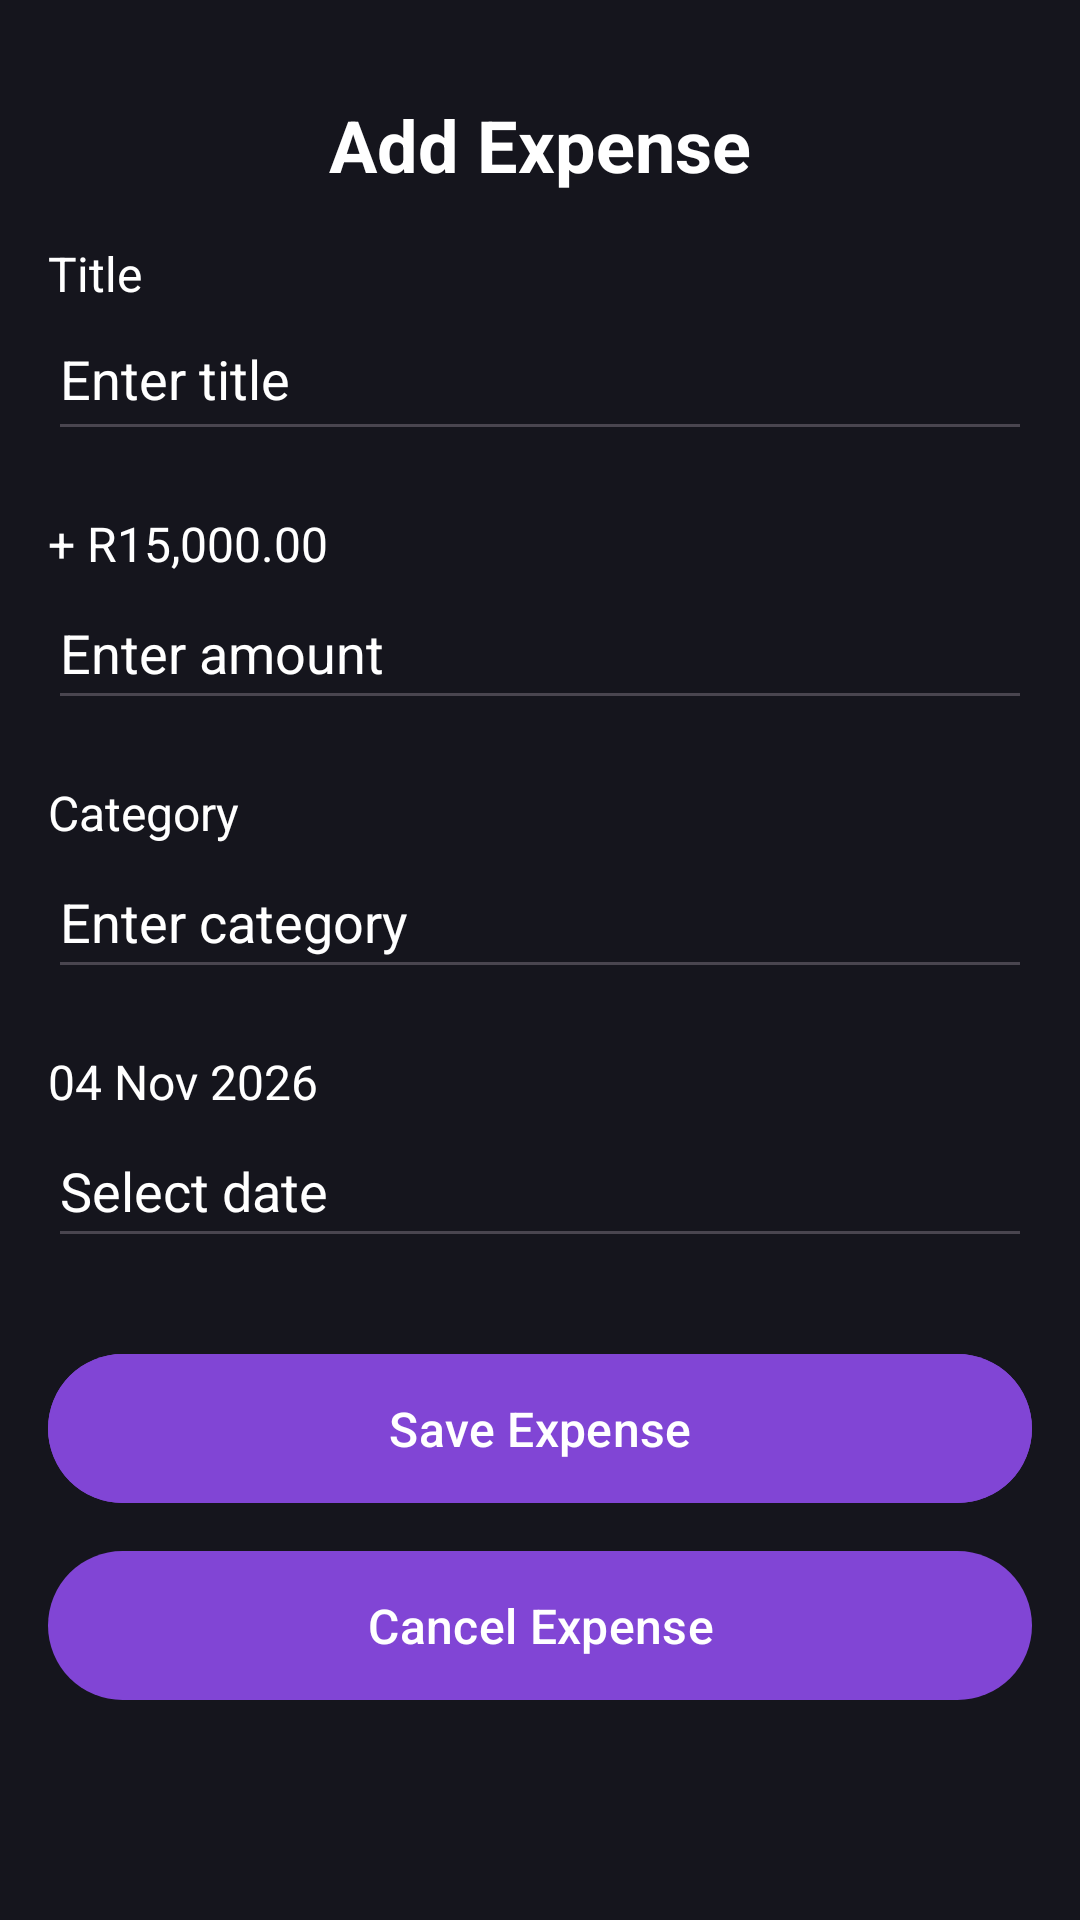

Layout XML and referenced resources for this Android screen:
<!-- AndroidManifest.xml: application theme Theme.ExpenseTrackerClean -->
<!-- res/layout/fragment_addexpense.xml -->
<?xml version="1.0" encoding="utf-8"?>
<ScrollView
    xmlns:android="http://schemas.android.com/apk/res/android"
    xmlns:app="http://schemas.android.com/apk/res-auto"
    xmlns:tools="http://schemas.android.com/tools"
    android:layout_width="match_parent"
    android:layout_height="match_parent"
    tools:theme="@style/Theme.Material3.DayNight.NoActionBar"
    tools:context="com.kate.expensetrackerclean.ui.addexpense.AddExpenseFragment"
    tools:layout="@layout/fragment_addexpense"
    android:background="?attr/colorSurface">

<LinearLayout
    android:layout_width="match_parent"
    android:layout_height="wrap_content"
    android:orientation="vertical"
    android:padding="16dp">

    
<TextView
    android:id="@+id/tvHeader"
    android:layout_width="wrap_content"
    android:layout_height="wrap_content"
    android:text="@string/add_expense"
    android:textSize="24sp"
    android:textColor="?attr/colorOnSurface"
    android:textStyle="bold"
    android:layout_gravity="center_horizontal"
    android:layout_marginTop="16dp"
    android:layout_marginBottom="16dp"/>

    
<TextView
    android:layout_width="wrap_content"
    android:layout_height="wrap_content"
    android:text="@string/expense_title"
    android:textSize="16sp"
    android:textColor="?attr/colorOnSurface"/>

<EditText
    android:id="@+id/editTitle"
    android:layout_width="match_parent"
    android:layout_height="wrap_content"
    android:hint="@string/enter_expense_title"
    android:textColor="?attr/colorOnSurface"
    android:textColorHint="?attr/colorOnSurface"
    android:inputType="text"
    android:autofillHints="name"
    android:minHeight="48dp"
    android:layout_marginBottom="12dp"
    android:paddingVertical="12dp"/>

    
<TextView
    android:id="@+id/tvErrorTitle"
    android:layout_width="match_parent"
    android:layout_height="wrap_content"
    android:textColor="@android:color/holo_red_light"
    android:textSize="14sp"
    android:visibility="gone"/>

    
<TextView
    android:layout_width="wrap_content"
    android:layout_height="wrap_content"
    android:text="@string/amount"
    android:textSize="16sp"
    android:layout_marginTop="8dp"
    android:textColor="?attr/colorOnSurface"/>

<EditText
    android:id="@+id/editAmount"
    android:layout_width="match_parent"
    android:layout_height="wrap_content"
    android:hint="@string/enter_amount"
    android:textColor="?attr/colorOnSurface"
    android:textColorHint="?attr/colorOnSurface"
    android:inputType="numberDecimal"
    android:minHeight="48dp"
    android:autofillHints="creditCardNumber"
    android:layout_marginBottom="12dp"/>

<TextView
    android:id="@+id/tvErrorAmount"
    android:layout_width="match_parent"
    android:layout_height="wrap_content"
    android:textColor="@android:color/holo_red_light"
    android:textSize="14sp"
    android:visibility="gone"/>

    
<TextView
    android:layout_width="wrap_content"
    android:layout_height="wrap_content"
    android:text="@string/category"
    android:textSize="16sp"
    android:textColor="?attr/colorOnSurface"
    android:layout_marginTop="8dp"/>

<EditText
    android:id="@+id/editCategory"
    android:layout_width="match_parent"
    android:layout_height="wrap_content"
    android:hint="@string/enter_category"
    android:inputType="text"
    android:textColor="?attr/colorOnSurface"
    android:textColorHint="?attr/colorOnSurface"
    android:minHeight="48dp"
    android:autofillHints="name"
    android:layout_marginBottom="12dp"/>

<TextView
    android:id="@+id/tvErrorCategory"
    android:layout_width="match_parent"
    android:layout_height="wrap_content"
    android:textColor="@android:color/holo_red_dark"
    android:textSize="14sp"
    android:visibility="gone"/>

    
<TextView
    android:layout_width="wrap_content"
    android:layout_height="wrap_content"
    android:text="@string/date_date"
    android:textSize="16sp"
    android:textColor="?attr/colorOnSurface"
    android:layout_marginTop="8dp"/>

<EditText
    android:id="@+id/editDate"
    android:layout_width="match_parent"
    android:layout_height="wrap_content"
    android:hint="@string/date"
    android:inputType="date"
    android:textColor="?attr/colorOnSurface"
    android:textColorHint="?attr/colorOnSurface"
    android:focusable="false"
    android:clickable="true"
    android:minHeight="48dp"
    android:autofillHints="postalAddress"
    android:layout_marginBottom="12dp"
    tools:ignore="ClickableViewAccessibility"/>

<TextView
    android:id="@+id/tvErrorDate"
    android:layout_width="match_parent"
    android:layout_height="wrap_content"
    android:textColor="@android:color/holo_red_dark"
    android:textSize="14sp"
    android:visibility="gone"/>

    
<com.google.android.material.button.MaterialButton
    android:id="@+id/btnSaveExpense"
    android:layout_width="match_parent"
    android:layout_height="wrap_content"
    android:text="@string/save_expense"
    android:textSize="16sp"
    style="@style/Widget.Material3.Button"
    android:textColor="?attr/colorOnPrimary"
    android:backgroundTint="?attr/colorPrimary"
    android:layout_marginTop="16dp"
    android:padding="14dp"/>


    
<com.google.android.material.button.MaterialButton
    android:id="@+id/btnCancelExpense"
    android:layout_width="match_parent"
    android:layout_height="wrap_content"
    android:text="@string/cancel"
    android:textSize="16sp"
    style="@style/Widget.Material3.Button"
    android:textColor="?attr/colorOnPrimary"
    app:backgroundTint="?attr/colorPrimary"
    android:layout_marginTop="8dp"
    android:padding="14dp"/>


</LinearLayout>
</ScrollView>
<!-- resources referenced by this layout -->
<resources>
  <string name="add_expense">Add Expense</string>
  <string name="amount">+ R15,000.00"</string>
  <string name="cancel">Cancel Expense</string>
  <string name="category">Category</string>
  <string name="date">Select date</string>
  <string name="date_date">04 Nov 2026</string>
  <string name="enter_amount">Enter amount</string>
  <string name="enter_category">Enter category</string>
  <string name="enter_expense_title">Enter title</string>
  <string name="expense_title">Title</string>
  <string name="save_expense">Save Expense </string>
  <style name="Theme.ExpenseTrackerClean" parent="Theme.Material3.DayNight.NoActionBar">
  
          <item name="android:windowBackground">@color/rootBackground</item>
          <item name="android:colorAccent">@color/accentCyan</item>
  
          <item name="colorPrimary">@color/primary_color</item>
          <item name="colorOnPrimary">@color/on_primary_color</item>
          <item name="colorSurface">@color/surface</item>
          <item name="colorOnSurface">@color/on_surface</item>
  
      </style>
  <color name="rootBackground">#000000</color>
  <color name="accentCyan">#00D5E8</color>
  <color name="primary_color">#8145D5</color>
  <color name="on_primary_color">#FFFFFF</color>
  <color name="surface">#15151D</color>
  <color name="on_surface">#FFFFFF</color>
</resources>
